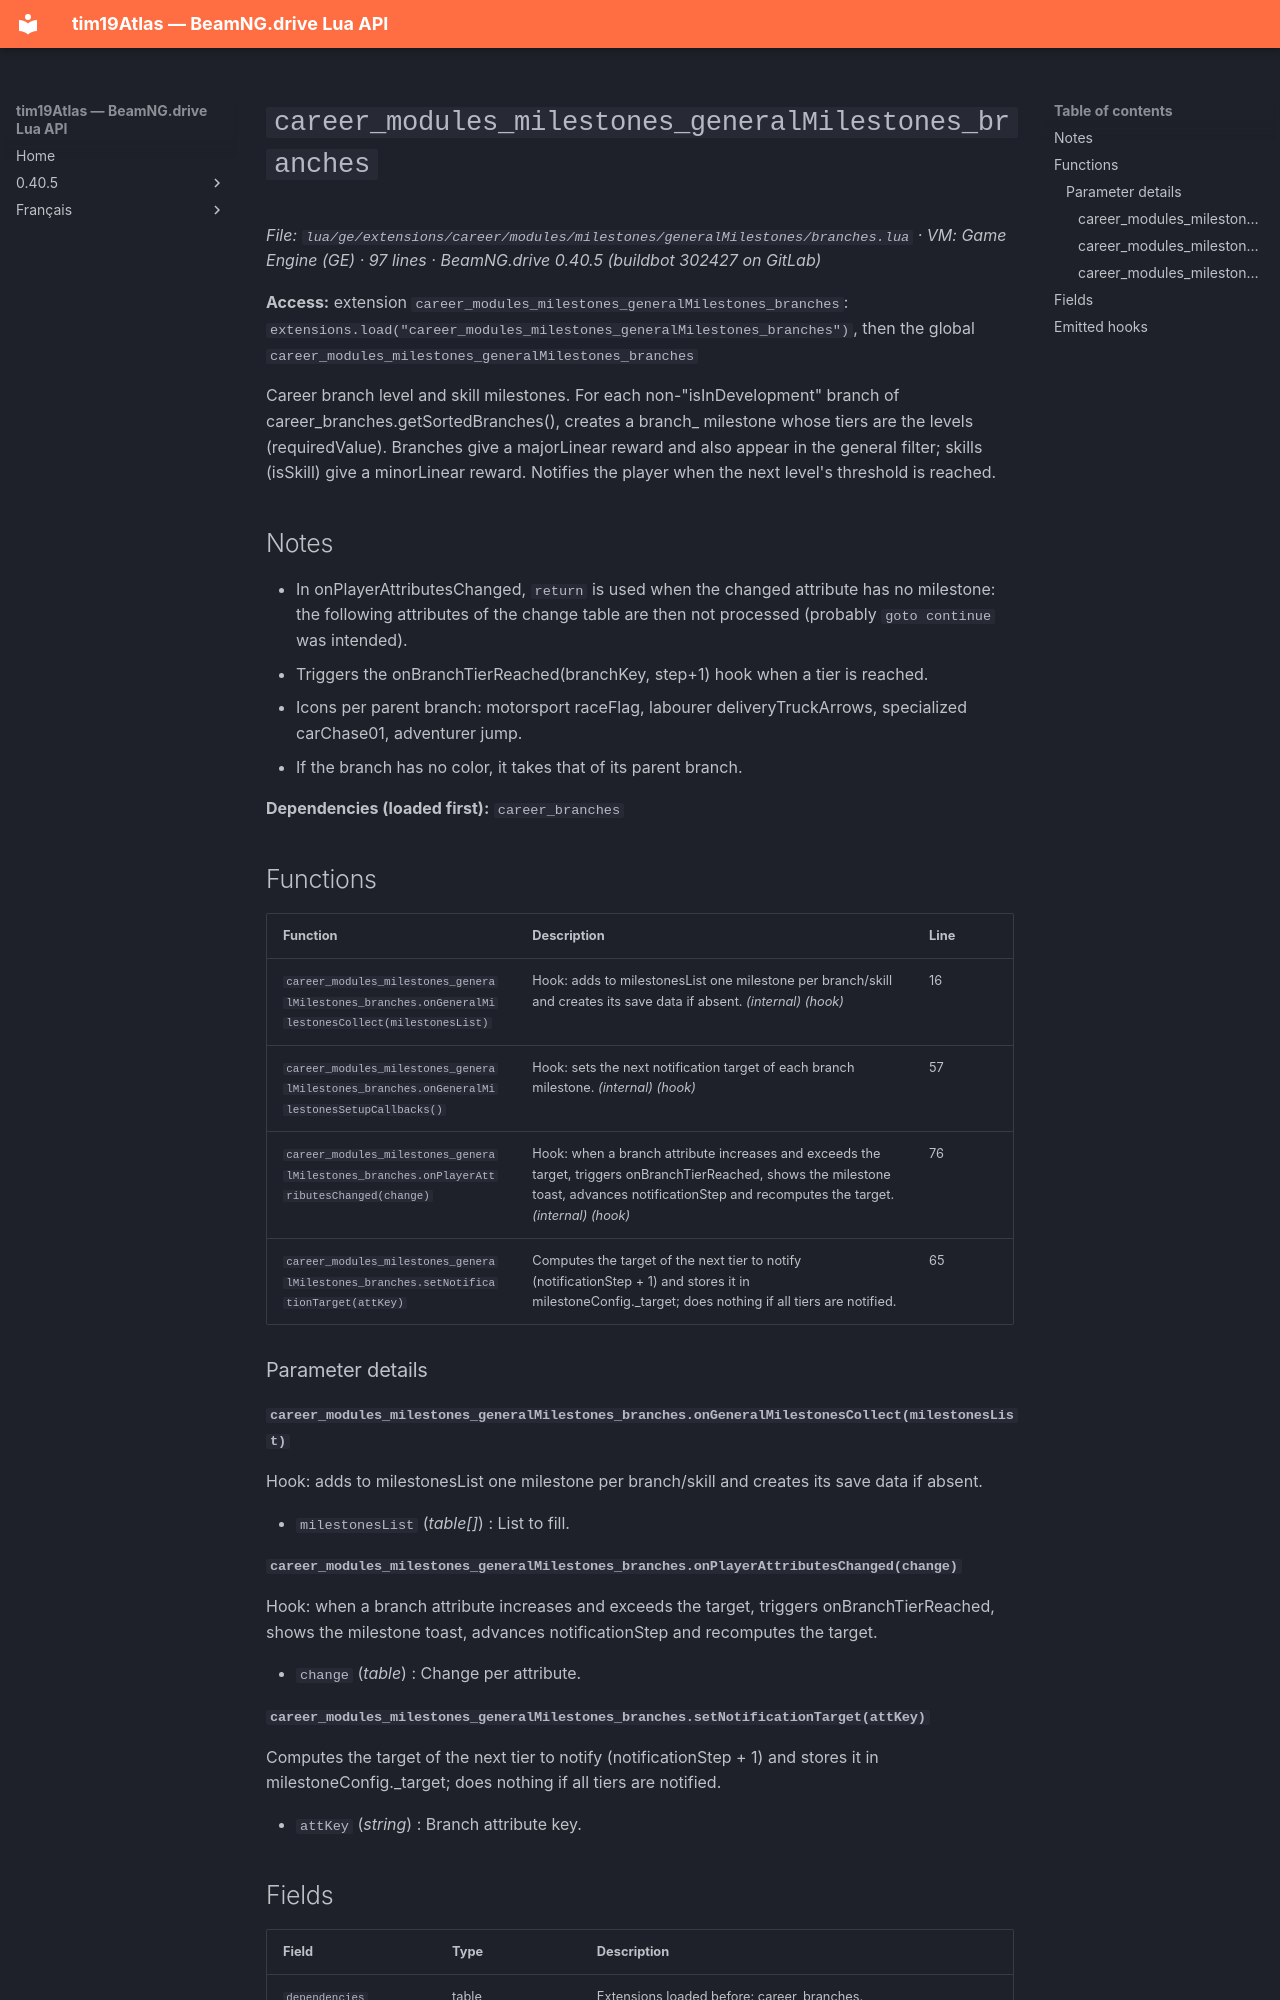

repository: Tim0219800/beamng-lua-atlas · page: 0.40.5/ge/extensions/career/modules/milestones/generalMilestones/branches.html · generator: mkdocs

# `career_modules_milestones_generalMilestones_branches`

*File: `lua/ge/extensions/career/modules/milestones/generalMilestones/branches.lua` · VM: Game Engine (GE) · 97 lines · BeamNG.drive 0.40.5 (buildbot 302427 on GitLab)*

**Access:** extension `career_modules_milestones_generalMilestones_branches`: `extensions.load("career_modules_milestones_generalMilestones_branches")`, then the global `career_modules_milestones_generalMilestones_branches`

Career branch level and skill milestones. For each non-"isInDevelopment" branch of career_branches.getSortedBranches(), creates a branch_<id> milestone whose tiers are the levels (requiredValue). Branches give a majorLinear reward and also appear in the general filter; skills (isSkill) give a minorLinear reward. Notifies the player when the next level's threshold is reached.

## Notes

- In onPlayerAttributesChanged, `return` is used when the changed attribute has no milestone: the following attributes of the change table are then not processed (probably `goto continue` was intended).
- Triggers the onBranchTierReached(branchKey, step+1) hook when a tier is reached.
- Icons per parent branch: motorsport raceFlag, labourer deliveryTruckArrows, specialized carChase01, adventurer jump.
- If the branch has no color, it takes that of its parent branch.

**Dependencies (loaded first):** `career_branches`

## Functions

| Function | Description | Line |
|---|---|---|
| `career_modules_milestones_generalMilestones_branches.onGeneralMilestonesCollect(milestonesList)` | Hook: adds to milestonesList one milestone per branch/skill and creates its save data if absent. *(internal)* *(hook)* | 16 |
| `career_modules_milestones_generalMilestones_branches.onGeneralMilestonesSetupCallbacks()` | Hook: sets the next notification target of each branch milestone. *(internal)* *(hook)* | 57 |
| `career_modules_milestones_generalMilestones_branches.onPlayerAttributesChanged(change)` | Hook: when a branch attribute increases and exceeds the target, triggers onBranchTierReached, shows the milestone toast, advances notificationStep and recomputes the target. *(internal)* *(hook)* | 76 |
| `career_modules_milestones_generalMilestones_branches.setNotificationTarget(attKey)` | Computes the target of the next tier to notify (notificationStep + 1) and stores it in milestoneConfig._target; does nothing if all tiers are notified. | 65 |

### Parameter details

#### `career_modules_milestones_generalMilestones_branches.onGeneralMilestonesCollect(milestonesList)`

Hook: adds to milestonesList one milestone per branch/skill and creates its save data if absent.

- `milestonesList` (*table[]*) : List to fill.

#### `career_modules_milestones_generalMilestones_branches.onPlayerAttributesChanged(change)`

Hook: when a branch attribute increases and exceeds the target, triggers onBranchTierReached, shows the milestone toast, advances notificationStep and recomputes the target.

- `change` (*table<string, number>*) : Change per attribute.
